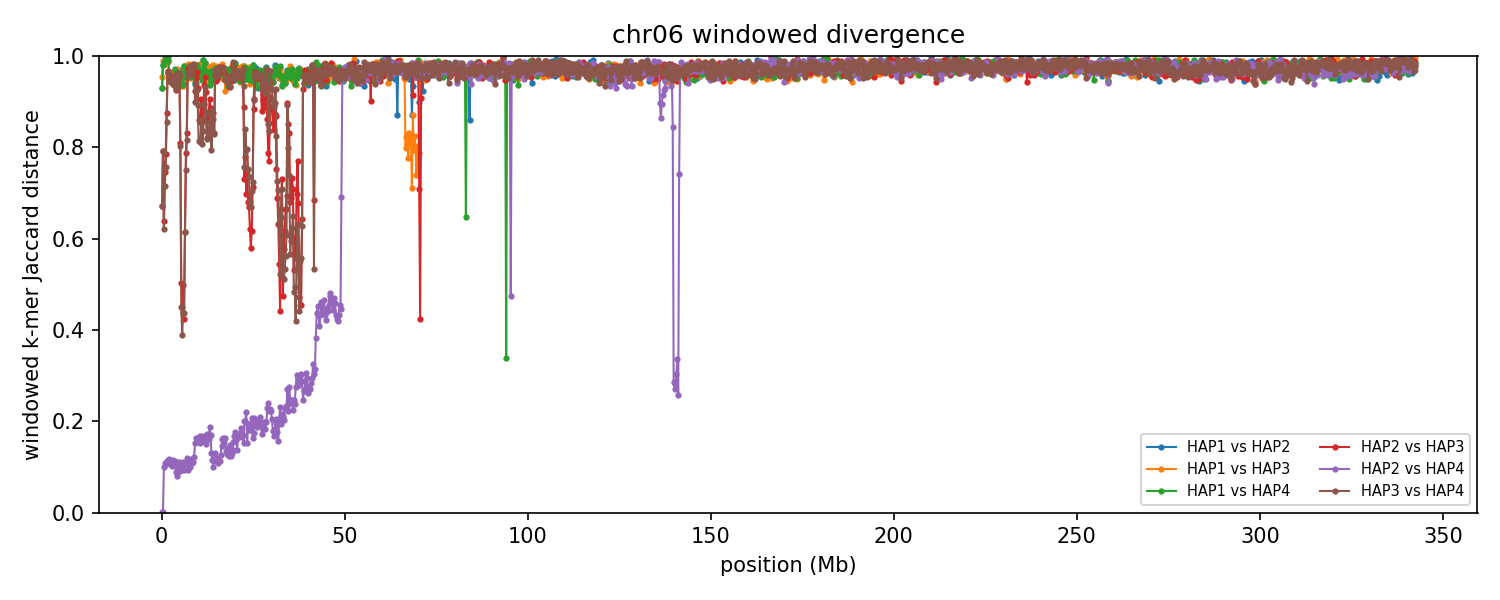

The table this chart was drawn from, first rows:
group	win_start	win_end	unit_a	unit_b	hap_a	hap_b	chrom_a	chrom_b	kmers_a	kmers_b	shared	union	jaccard_distance
chr06	1	250000	HAP1_chr06	HAP2_chr06	HAP1	HAP2	6	6	80887	204869	18654	267102	0.9302
chr06	1	250000	HAP1_chr06	HAP3_chr06	HAP1	HAP3	6	6	80887	206699	12360	275226	0.9551
chr06	1	250000	HAP1_chr06	HAP4_chr06	HAP1	HAP4	6	6	80887	204865	18658	267094	0.9301
chr06	1	250000	HAP2_chr06	HAP3_chr06	HAP2	HAP3	6	6	204869	206699	101556	310012	0.6724
chr06	1	250000	HAP2_chr06	HAP4_chr06	HAP2	HAP4	6	6	204869	204865	204839	204895	0.000273
chr06	1	250000	HAP3_chr06	HAP4_chr06	HAP3	HAP4	6	6	206699	204865	101555	310009	0.6724
chr06	250001	500000	HAP1_chr06	HAP2_chr06	HAP1	HAP2	6	6	69796	213061	5725	277132	0.9793
chr06	250001	500000	HAP1_chr06	HAP3_chr06	HAP1	HAP3	6	6	69796	202494	3025	269265	0.9888
chr06	250001	500000	HAP1_chr06	HAP4_chr06	HAP1	HAP4	6	6	69796	213081	5724	277153	0.9793
chr06	250001	500000	HAP2_chr06	HAP3_chr06	HAP2	HAP3	6	6	213061	202494	71404	344151	0.7925
chr06	250001	500000	HAP2_chr06	HAP4_chr06	HAP2	HAP4	6	6	213061	213081	213015	213127	0.000526
chr06	250001	500000	HAP3_chr06	HAP4_chr06	HAP3	HAP4	6	6	202494	213081	71402	344173	0.7925
chr06	500001	750000	HAP1_chr06	HAP2_chr06	HAP1	HAP2	6	6	73364	208084	3896	277552	0.986
chr06	500001	750000	HAP1_chr06	HAP3_chr06	HAP1	HAP3	6	6	73364	208075	4290	277149	0.9845
chr06	500001	750000	HAP1_chr06	HAP4_chr06	HAP1	HAP4	6	6	73364	206272	3899	275737	0.9859
chr06	500001	750000	HAP2_chr06	HAP3_chr06	HAP2	HAP3	6	6	208084	208075	110524	305635	0.6384
chr06	500001	750000	HAP2_chr06	HAP4_chr06	HAP2	HAP4	6	6	208084	206272	196340	218016	0.09942
chr06	500001	750000	HAP3_chr06	HAP4_chr06	HAP3	HAP4	6	6	208075	206272	113717	300630	0.6217
chr06	750001	1000000	HAP1_chr06	HAP2_chr06	HAP1	HAP2	6	6	67837	216303	122	284018	0.9996
chr06	750001	1000000	HAP1_chr06	HAP3_chr06	HAP1	HAP3	6	6	67837	196828	4784	259881	0.9816
chr06	750001	1000000	HAP1_chr06	HAP4_chr06	HAP1	HAP4	6	6	67837	213629	121	281345	0.9996
chr06	750001	1000000	HAP2_chr06	HAP3_chr06	HAP2	HAP3	6	6	216303	196828	83878	329253	0.7452
chr06	750001	1000000	HAP2_chr06	HAP4_chr06	HAP2	HAP4	6	6	216303	213629	202523	227409	0.1094
chr06	750001	1000000	HAP3_chr06	HAP4_chr06	HAP3	HAP4	6	6	196828	213629	90703	319754	0.7163
chr06	1000001	1250000	HAP1_chr06	HAP2_chr06	HAP1	HAP2	6	6	71973	221949	138	293784	0.9995
chr06	1000001	1250000	HAP1_chr06	HAP3_chr06	HAP1	HAP3	6	6	71973	225744	134	297583	0.9996
chr06	1000001	1250000	HAP1_chr06	HAP4_chr06	HAP1	HAP4	6	6	71973	224171	133	296011	0.9996
chr06	1000001	1250000	HAP2_chr06	HAP3_chr06	HAP2	HAP3	6	6	221949	225744	78870	368823	0.7862
chr06	1000001	1250000	HAP2_chr06	HAP4_chr06	HAP2	HAP4	6	6	221949	224171	210465	235655	0.1069
chr06	1000001	1250000	HAP3_chr06	HAP4_chr06	HAP3	HAP4	6	6	225744	224171	88038	361877	0.7567
chr06	1250001	1500000	HAP1_chr06	HAP2_chr06	HAP1	HAP2	6	6	73774	214354	1125	287003	0.9961
chr06	1250001	1500000	HAP1_chr06	HAP3_chr06	HAP1	HAP3	6	6	73774	212429	122	286081	0.9996
chr06	1250001	1500000	HAP1_chr06	HAP4_chr06	HAP1	HAP4	6	6	73774	215779	1130	288423	0.9961
chr06	1250001	1500000	HAP2_chr06	HAP3_chr06	HAP2	HAP3	6	6	214354	212429	47193	379590	0.8757
chr06	1250001	1500000	HAP2_chr06	HAP4_chr06	HAP2	HAP4	6	6	214354	215779	202275	227858	0.1123
chr06	1250001	1500000	HAP3_chr06	HAP4_chr06	HAP3	HAP4	6	6	212429	215779	53870	374338	0.8561
chr06	1500001	1750000	HAP1_chr06	HAP2_chr06	HAP1	HAP2	6	6	73007	198887	123	271771	0.9995
chr06	1500001	1750000	HAP1_chr06	HAP3_chr06	HAP1	HAP3	6	6	73007	223243	113	296137	0.9996
chr06	1500001	1750000	HAP1_chr06	HAP4_chr06	HAP1	HAP4	6	6	73007	199588	111	272484	0.9996
chr06	1500001	1750000	HAP2_chr06	HAP3_chr06	HAP2	HAP3	6	6	198887	223243	15448	406682	0.962
chr06	1500001	1750000	HAP2_chr06	HAP4_chr06	HAP2	HAP4	6	6	198887	199588	187182	211293	0.1141
chr06	1500001	1750000	HAP3_chr06	HAP4_chr06	HAP3	HAP4	6	6	223243	199588	15230	407601	0.9626
chr06	1750001	2000000	HAP1_chr06	HAP2_chr06	HAP1	HAP2	6	6	97132	218803	3177	312758	0.9898
chr06	1750001	2000000	HAP1_chr06	HAP3_chr06	HAP1	HAP3	6	6	97132	177395	3763	270764	0.9861
chr06	1750001	2000000	HAP1_chr06	HAP4_chr06	HAP1	HAP4	6	6	97132	217834	3022	311944	0.9903
chr06	1750001	2000000	HAP2_chr06	HAP3_chr06	HAP2	HAP3	6	6	218803	177395	12987	383211	0.9661
chr06	1750001	2000000	HAP2_chr06	HAP4_chr06	HAP2	HAP4	6	6	218803	217834	205467	231170	0.1112
chr06	1750001	2000000	HAP3_chr06	HAP4_chr06	HAP3	HAP4	6	6	177395	217834	13412	381817	0.9649
chr06	2000001	2250000	HAP1_chr06	HAP2_chr06	HAP1	HAP2	6	6	204324	187785	19764	372345	0.9469
chr06	2000001	2250000	HAP1_chr06	HAP3_chr06	HAP1	HAP3	6	6	204324	219125	15983	407466	0.9608
chr06	2000001	2250000	HAP1_chr06	HAP4_chr06	HAP1	HAP4	6	6	204324	186617	19563	371378	0.9473
chr06	2000001	2250000	HAP2_chr06	HAP3_chr06	HAP2	HAP3	6	6	187785	219125	17389	389521	0.9554
chr06	2000001	2250000	HAP2_chr06	HAP4_chr06	HAP2	HAP4	6	6	187785	186617	175481	198921	0.1178
chr06	2000001	2250000	HAP3_chr06	HAP4_chr06	HAP3	HAP4	6	6	219125	186617	16502	389240	0.9576
chr06	2250001	2500000	HAP1_chr06	HAP2_chr06	HAP1	HAP2	6	6	210193	201625	20114	391704	0.9486
chr06	2250001	2500000	HAP1_chr06	HAP3_chr06	HAP1	HAP3	6	6	210193	208229	20324	398098	0.9489
chr06	2250001	2500000	HAP1_chr06	HAP4_chr06	HAP1	HAP4	6	6	210193	204296	20406	394083	0.9482
chr06	2250001	2500000	HAP2_chr06	HAP3_chr06	HAP2	HAP3	6	6	201625	208229	21339	388515	0.9451
chr06	2250001	2500000	HAP2_chr06	HAP4_chr06	HAP2	HAP4	6	6	201625	204296	191540	214381	0.1065
chr06	2250001	2500000	HAP3_chr06	HAP4_chr06	HAP3	HAP4	6	6	208229	204296	21670	390855	0.9446
... 8,160 more rows
